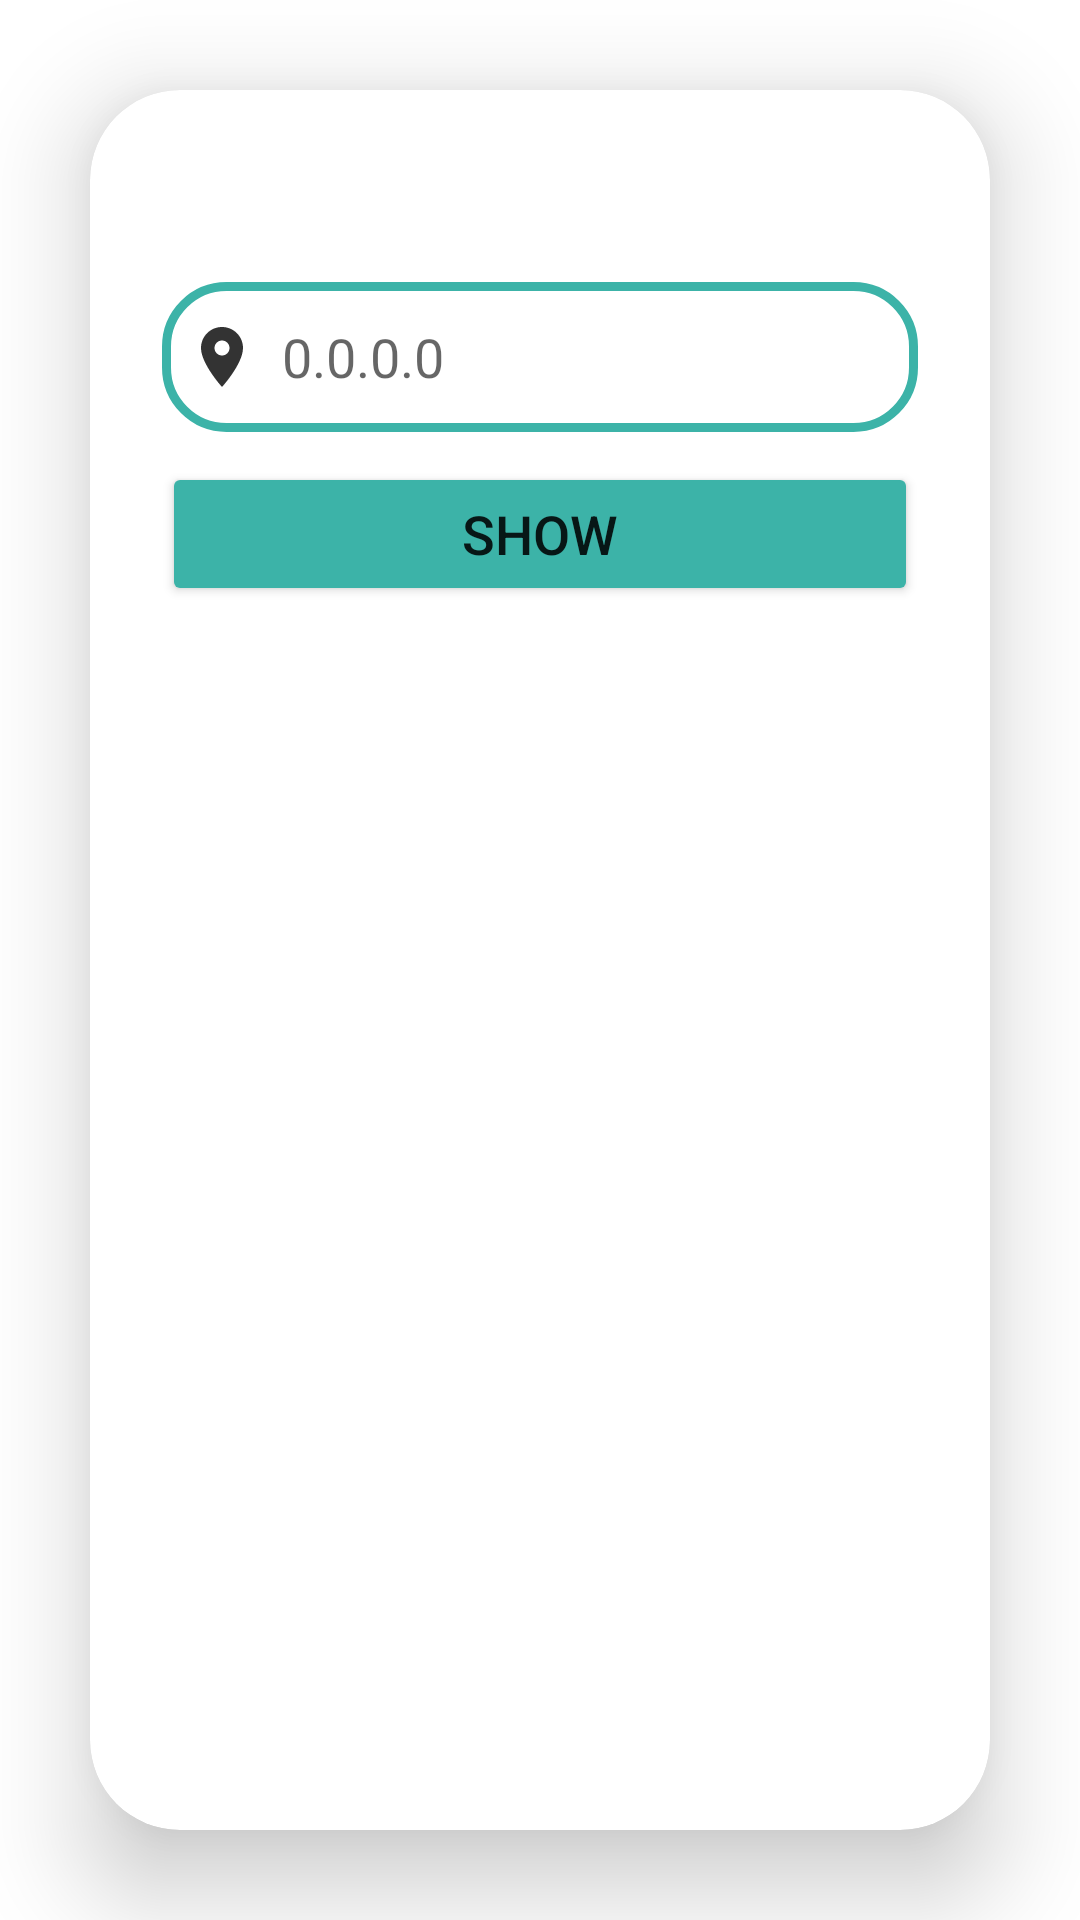

This screen was rendered from an Android layout file. Write that file and the resources it references.
<!-- AndroidManifest.xml: application theme Theme.AMINE_Omayma_exam_M1_IIBDCC_23 -->
<!-- res/layout/activity_ipfinder.xml -->
<?xml version="1.0" encoding="utf-8"?>
<LinearLayout xmlns:android="http://schemas.android.com/apk/res/android"
    xmlns:app="http://schemas.android.com/apk/res-auto"
    xmlns:tools="http://schemas.android.com/tools"
    xmlns:card_view="http://schemas.android.com/apk/res-auto"
    android:layout_width="match_parent"
    android:layout_height="match_parent"
    android:orientation="vertical"
    android:gravity="center"
    android:background="@drawable/background"
    tools:context=".IPFinderActivity">

    <androidx.cardview.widget.CardView
        android:layout_width="match_parent"
        android:layout_height="wrap_content"
        android:layout_margin="30dp"
        app:cardCornerRadius="30dp"
        app:cardElevation="20dp"
        android:background="@drawable/edit_text_style">

        <LinearLayout
            android:layout_width="match_parent"
            android:layout_height="wrap_content"
            android:orientation="vertical"
            android:layout_gravity="center_horizontal"
            android:padding="24dp">

            <EditText
                android:layout_width="match_parent"
                android:layout_height="50dp"
                android:id="@+id/ipText"
                android:background="@drawable/edit_text_style"
                android:drawableLeft="@drawable/baseline_location_on_24"
                android:drawablePadding="8dp"
                android:hint="0.0.0.0"
                android:padding="8dp"
                android:textColor="@color/black"
                android:textColorHighlight="@color/cardview_dark_background"
                android:layout_marginTop="40dp"/>
            <Button
                android:id="@+id/showButton"
                android:layout_width="match_parent"
                android:layout_height="wrap_content"
                android:layout_marginTop="10dp"
                android:backgroundTint="@color/teal"
                android:text="show"
                android:textSize="18sp"
                app:cornerRadius="20dp" />
            <LinearLayout
                android:id="@+id/container"
                android:layout_width="match_parent"
                android:layout_height="350dp"
                android:layout_marginTop="30dp"
                android:layout_marginBottom="10dp"
                android:orientation="vertical"
                android:padding="10dp"
                />
        </LinearLayout>
    </androidx.cardview.widget.CardView>
</LinearLayout>
<!-- resources referenced by this layout -->
<resources>
  <color name="black">#FF000000</color>
  <color name="teal">#3CB3A8</color>
  <!-- drawable baseline_location_on_24 (drawable) -->
  <vector android:alpha="0.8" android:height="24dp" android:tint="#000000"
      android:viewportHeight="24" android:viewportWidth="24"
      android:width="24dp" xmlns:android="http://schemas.android.com/apk/res/android">
      <path android:fillColor="@android:color/white" android:pathData="M12,2C8.13,2 5,5.13 5,9c0,5.25 7,13 7,13s7,-7.75 7,-13c0,-3.87 -3.13,-7 -7,-7zM12,11.5c-1.38,0 -2.5,-1.12 -2.5,-2.5s1.12,-2.5 2.5,-2.5 2.5,1.12 2.5,2.5 -1.12,2.5 -2.5,2.5z"/>
  </vector>
  <!-- drawable edit_text_style (drawable) -->
  <?xml version="1.0" encoding="utf-8"?>
  
  <shape xmlns:android="http://schemas.android.com/apk/res/android"
      xmlns:tools="http://schemas.android.com/tools"
      android:shape="rectangle">
  
      <stroke
          android:width="3dp"
          android:color="@color/teal"/>
      <corners android:radius="20dp"
          />
  
  
  </shape>
  <style name="Theme.AMINE_Omayma_exam_M1_IIBDCC_23" parent="Theme.MaterialComponents.DayNight.NoActionBar">
          
          <item name="colorPrimary">@color/purple_500</item>
          <item name="colorPrimaryVariant">@color/purple_700</item>
          <item name="colorOnPrimary">@color/white</item>
          
          <item name="colorSecondary">@color/teal_200</item>
          <item name="colorSecondaryVariant">@color/teal_700</item>
          <item name="colorOnSecondary">@color/black</item>
          
          <item name="android:statusBarColor">?attr/colorPrimaryVariant</item>
          
      </style>
  <color name="purple_500">#FF6200EE</color>
  <color name="purple_700">#FF3700B3</color>
  <color name="white">#FFFFFFFF</color>
  <color name="teal_200">#FF03DAC5</color>
  <color name="teal_700">#FF018786</color>
</resources>
